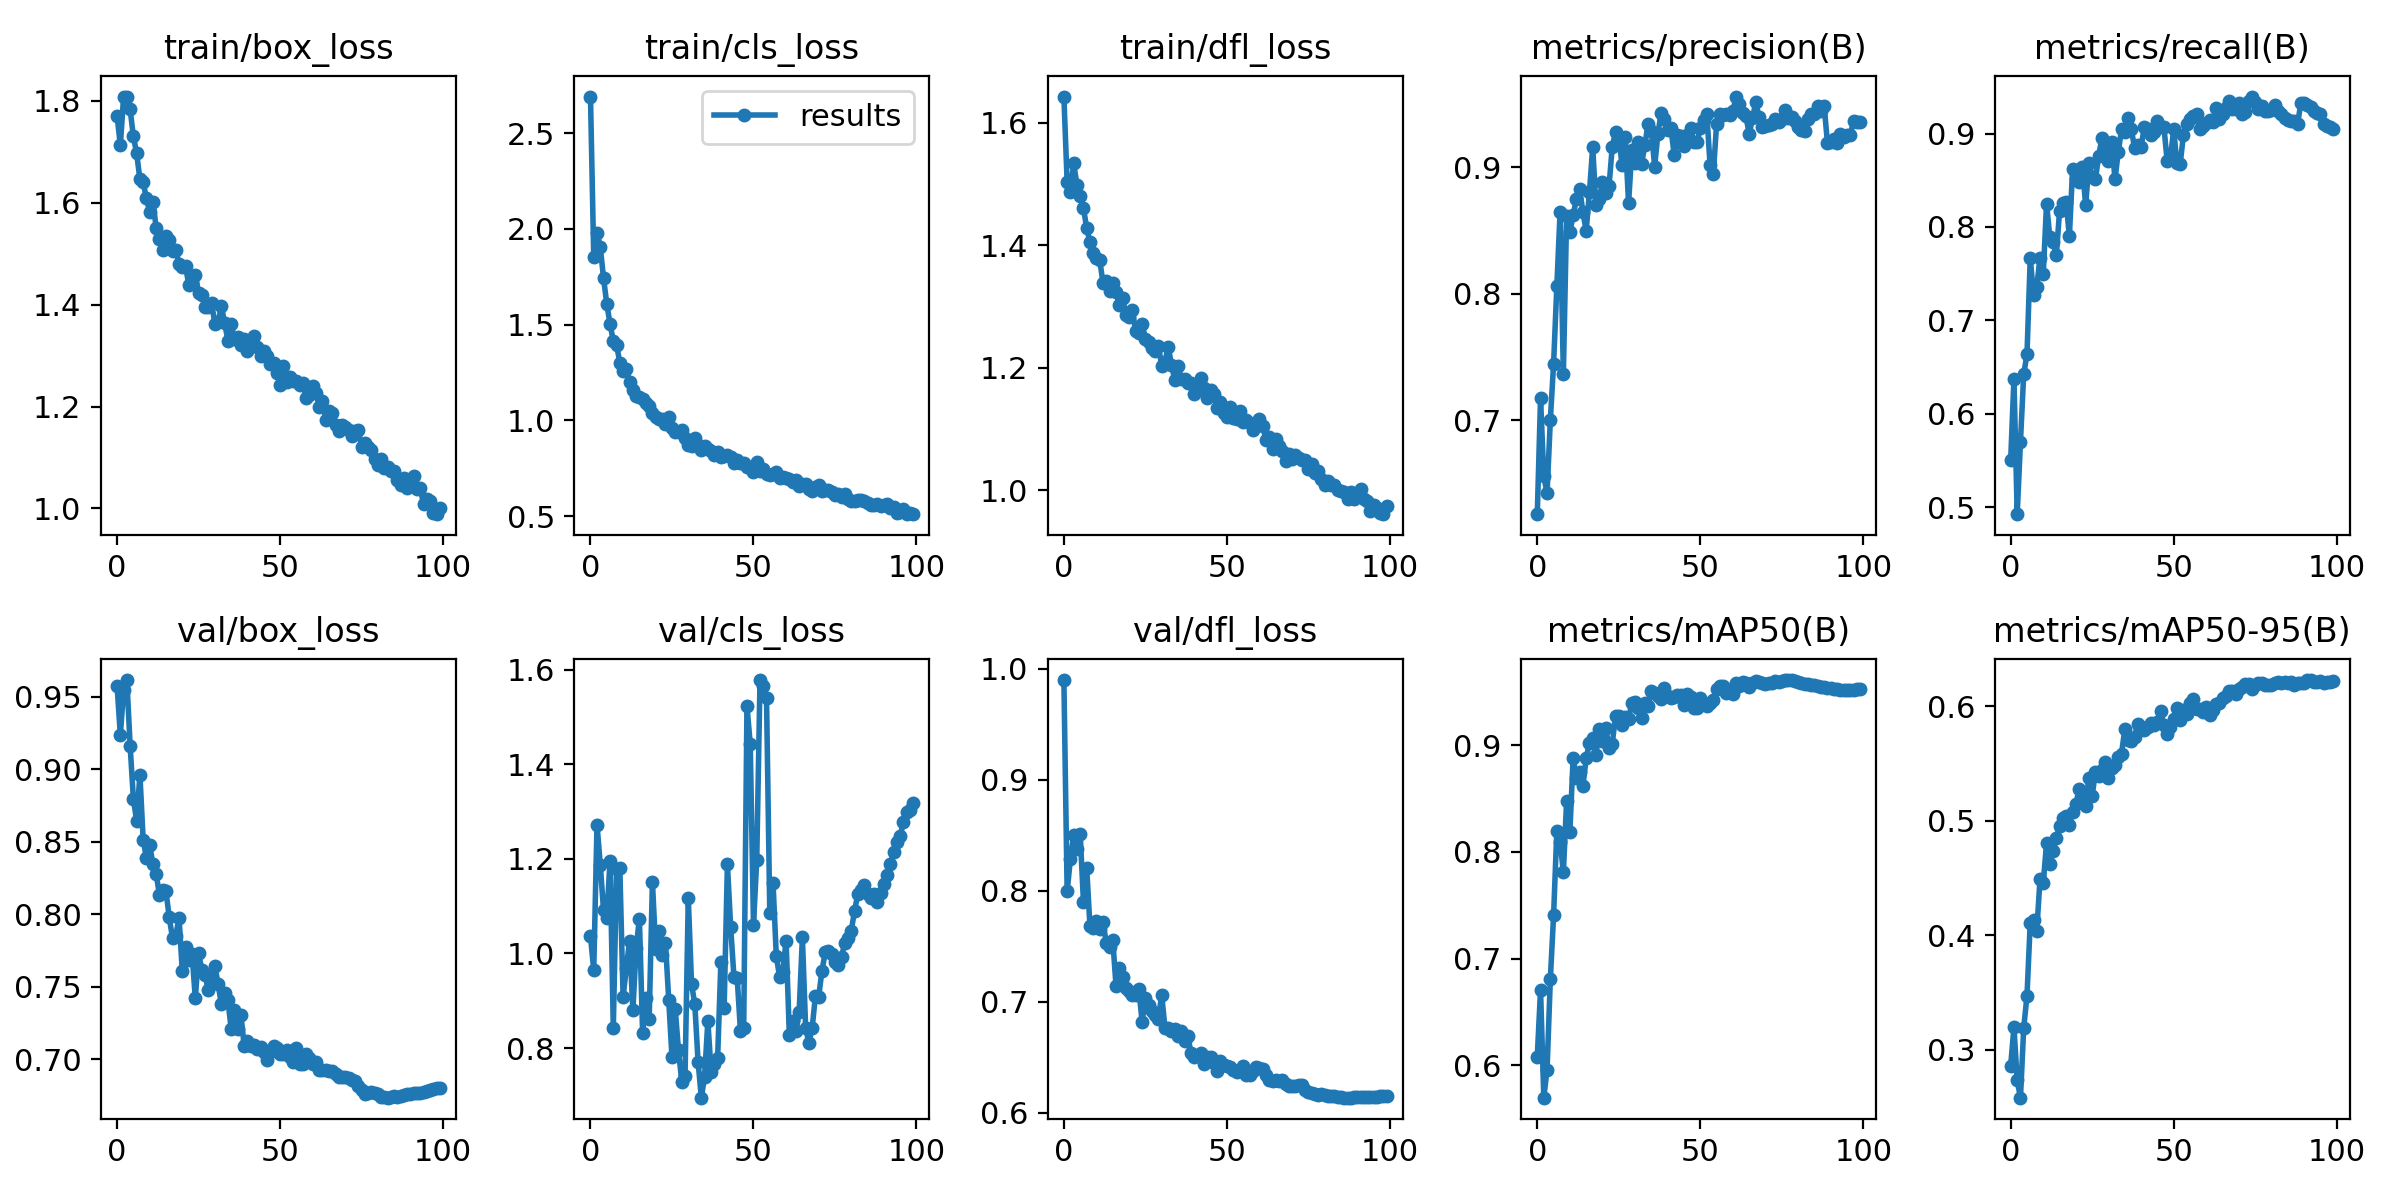

The table this chart was drawn from, first rows:
epoch, train/box_loss, train/cls_loss, train/dfl_loss, metrics/precision(B), metrics/recall(B), metrics/mAP50(B), metrics/mAP50-95(B), val/box_loss, val/cls_loss, val/dfl_loss, lr/pg0, lr/pg1, lr/pg2
0, 1.77, 2.691, 1.643, 0.626, 0.5506, 0.6081, 0.2862, 0.9576, 1.036, 0.9899, 0.07001, 0.003332, 0.003332
1, 1.713, 1.853, 1.503, 0.7176, 0.6376, 0.6707, 0.3198, 0.9239, 0.9648, 0.7995, 0.03995, 0.006599, 0.006599
2, 1.808, 1.981, 1.487, 0.6559, 0.4926, 0.5697, 0.2733, 0.9548, 1.272, 0.8286, 0.009814, 0.009801, 0.009801
3, 1.808, 1.904, 1.534, 0.6426, 0.5702, 0.5959, 0.2582, 0.9617, 1.188, 0.85, 0.009703, 0.009703, 0.009703
4, 1.783, 1.744, 1.499, 0.7001, 0.6427, 0.6805, 0.3193, 0.9164, 1.092, 0.8374, 0.009703, 0.009703, 0.009703
5, 1.73, 1.607, 1.481, 0.7447, 0.6636, 0.7405, 0.3471, 0.8798, 1.076, 0.8516, 0.009604, 0.009604, 0.009604
6, 1.697, 1.504, 1.461, 0.8062, 0.7669, 0.8199, 0.411, 0.8642, 1.196, 0.79, 0.009505, 0.009505, 0.009505
7, 1.646, 1.413, 1.428, 0.8651, 0.7275, 0.8097, 0.4134, 0.8965, 0.8423, 0.8206, 0.009406, 0.009406, 0.009406
8, 1.64, 1.395, 1.405, 0.7368, 0.736, 0.7807, 0.4039, 0.8515, 1.178, 0.7681, 0.009307, 0.009307, 0.009307
9, 1.609, 1.3, 1.387, 0.8613, 0.7673, 0.8479, 0.449, 0.8388, 1.181, 0.7662, 0.009208, 0.009208, 0.009208
10, 1.581, 1.257, 1.38, 0.8491, 0.75, 0.8185, 0.4456, 0.8475, 0.9083, 0.773, 0.009109, 0.009109, 0.009109
11, 1.602, 1.268, 1.376, 0.8621, 0.8251, 0.8884, 0.4805, 0.8347, 0.9694, 0.7659, 0.00901, 0.00901, 0.00901
12, 1.55, 1.201, 1.338, 0.8751, 0.7893, 0.869, 0.4626, 0.8276, 1.027, 0.7721, 0.008911, 0.008911, 0.008911
13, 1.53, 1.158, 1.341, 0.8832, 0.7837, 0.8751, 0.4739, 0.8133, 0.8795, 0.7531, 0.008812, 0.008812, 0.008812
14, 1.507, 1.129, 1.326, 0.8643, 0.7697, 0.8619, 0.4852, 0.8167, 1.011, 0.7496, 0.008713, 0.008713, 0.008713
15, 1.534, 1.121, 1.338, 0.8501, 0.8174, 0.8878, 0.4955, 0.8159, 1.073, 0.7556, 0.008614, 0.008614, 0.008614
16, 1.527, 1.112, 1.324, 0.8803, 0.8258, 0.9024, 0.5024, 0.7978, 0.8309, 0.7141, 0.008515, 0.008515, 0.008515
17, 1.505, 1.09, 1.302, 0.916, 0.8272, 0.907, 0.5042, 0.7835, 0.9057, 0.7301, 0.008416, 0.008416, 0.008416
18, 1.508, 1.077, 1.314, 0.8701, 0.79, 0.8907, 0.4965, 0.7851, 0.8607, 0.722, 0.008317, 0.008317, 0.008317
19, 1.481, 1.041, 1.286, 0.8747, 0.8624, 0.9149, 0.5081, 0.7977, 1.151, 0.7124, 0.008218, 0.008218, 0.008218
20, 1.474, 1.015, 1.284, 0.8886, 0.8513, 0.904, 0.5147, 0.7606, 1.01, 0.7099, 0.008119, 0.008119, 0.008119
21, 1.475, 1.007, 1.294, 0.8797, 0.8483, 0.916, 0.5273, 0.7772, 1.048, 0.7065, 0.00802, 0.00802, 0.00802
22, 1.438, 1.007, 1.26, 0.885, 0.8643, 0.8974, 0.5185, 0.7685, 0.9972, 0.7065, 0.007921, 0.007921, 0.007921
23, 1.443, 0.9794, 1.257, 0.9164, 0.823, 0.9013, 0.5126, 0.7726, 1.023, 0.7111, 0.007822, 0.007822, 0.007822
24, 1.458, 1.018, 1.272, 0.928, 0.8688, 0.9278, 0.5377, 0.742, 0.9022, 0.6819, 0.007723, 0.007723, 0.007723
25, 1.424, 0.9611, 1.248, 0.9243, 0.8539, 0.9272, 0.5219, 0.7732, 0.7807, 0.7035, 0.007624, 0.007624, 0.007624
26, 1.419, 0.9384, 1.243, 0.9017, 0.8511, 0.9187, 0.5427, 0.7614, 0.882, 0.6975, 0.007525, 0.007525, 0.007525
27, 1.396, 0.9407, 1.233, 0.9236, 0.8764, 0.9267, 0.5388, 0.7578, 0.795, 0.6915, 0.007426, 0.007426, 0.007426
28, 1.396, 0.9471, 1.227, 0.8715, 0.8953, 0.9245, 0.5445, 0.7474, 0.7289, 0.6882, 0.007327, 0.007327, 0.007327
29, 1.404, 0.9071, 1.236, 0.9133, 0.882, 0.9399, 0.5512, 0.753, 0.7403, 0.6849, 0.007228, 0.007228, 0.007228
30, 1.362, 0.8723, 1.203, 0.9037, 0.8702, 0.9403, 0.5373, 0.7644, 1.117, 0.7064, 0.007129, 0.007129, 0.007129
31, 1.366, 0.8646, 1.21, 0.9203, 0.8904, 0.9346, 0.5459, 0.7515, 0.9359, 0.6766, 0.00703, 0.00703, 0.00703
32, 1.397, 0.9086, 1.234, 0.9026, 0.8511, 0.9256, 0.5488, 0.7377, 0.8923, 0.6768, 0.006931, 0.006931, 0.006931
33, 1.364, 0.8707, 1.205, 0.918, 0.8802, 0.9393, 0.5556, 0.7453, 0.7716, 0.6734, 0.006832, 0.006832, 0.006832
34, 1.329, 0.8471, 1.18, 0.9345, 0.9045, 0.937, 0.5587, 0.7405, 0.6952, 0.6753, 0.006733, 0.006733, 0.006733
35, 1.362, 0.8664, 1.203, 0.9289, 0.9017, 0.9507, 0.5798, 0.7208, 0.7392, 0.6691, 0.006634, 0.006634, 0.006634
36, 1.332, 0.8478, 1.181, 0.9006, 0.9166, 0.9487, 0.5702, 0.734, 0.8574, 0.6736, 0.006535, 0.006535, 0.006535
37, 1.337, 0.8377, 1.181, 0.9265, 0.9045, 0.9464, 0.5697, 0.7211, 0.7504, 0.6646, 0.006436, 0.006436, 0.006436
38, 1.32, 0.819, 1.175, 0.9429, 0.8848, 0.9436, 0.5735, 0.7303, 0.7669, 0.6693, 0.006337, 0.006337, 0.006337
39, 1.333, 0.832, 1.175, 0.9383, 0.8876, 0.9532, 0.5849, 0.7089, 0.7791, 0.6538, 0.006238, 0.006238, 0.006238
40, 1.31, 0.8086, 1.158, 0.9292, 0.8854, 0.9462, 0.5815, 0.7128, 0.9814, 0.65, 0.006139, 0.006139, 0.006139
41, 1.32, 0.8145, 1.165, 0.9308, 0.9074, 0.9446, 0.5794, 0.7092, 0.885, 0.6524, 0.00604, 0.00604, 0.00604
42, 1.339, 0.8202, 1.183, 0.9097, 0.9053, 0.9455, 0.5814, 0.71, 1.188, 0.6543, 0.005941, 0.005941, 0.005941
43, 1.317, 0.8106, 1.167, 0.9253, 0.8989, 0.9475, 0.5856, 0.707, 1.056, 0.6441, 0.005842, 0.005842, 0.005842
44, 1.3, 0.7778, 1.15, 0.9251, 0.9021, 0.9468, 0.584, 0.7082, 0.9508, 0.6499, 0.005743, 0.005743, 0.005743
45, 1.309, 0.7917, 1.164, 0.9168, 0.9129, 0.938, 0.5862, 0.7049, 0.9488, 0.6506, 0.005644, 0.005644, 0.005644
46, 1.298, 0.7767, 1.157, 0.9253, 0.9073, 0.9479, 0.5959, 0.699, 0.8356, 0.645, 0.005545, 0.005545, 0.005545
47, 1.284, 0.7792, 1.134, 0.9313, 0.9073, 0.9455, 0.5833, 0.7047, 0.8415, 0.6375, 0.005446, 0.005446, 0.005446
48, 1.284, 0.7543, 1.144, 0.9199, 0.8706, 0.9344, 0.576, 0.7091, 1.523, 0.6469, 0.005347, 0.005347, 0.005347
49, 1.267, 0.7563, 1.127, 0.92, 0.8736, 0.9352, 0.5819, 0.7073, 1.443, 0.6428, 0.005248, 0.005248, 0.005248
50, 1.242, 0.7305, 1.119, 0.9308, 0.9045, 0.9446, 0.5886, 0.7038, 1.061, 0.6426, 0.005149, 0.005149, 0.005149
51, 1.28, 0.7803, 1.136, 0.9371, 0.868, 0.9394, 0.5986, 0.7036, 1.198, 0.641, 0.00505, 0.00505, 0.00505
52, 1.247, 0.7358, 1.118, 0.9421, 0.8677, 0.9369, 0.5882, 0.7065, 1.578, 0.639, 0.004951, 0.004951, 0.004951
53, 1.258, 0.7435, 1.117, 0.902, 0.8989, 0.9393, 0.5971, 0.7017, 1.566, 0.6367, 0.004852, 0.004852, 0.004852
54, 1.25, 0.7176, 1.13, 0.8951, 0.9104, 0.9422, 0.5931, 0.698, 1.54, 0.6381, 0.004753, 0.004753, 0.004753
55, 1.25, 0.7167, 1.112, 0.9341, 0.916, 0.9528, 0.6026, 0.7077, 1.085, 0.6421, 0.004654, 0.004654, 0.004654
56, 1.243, 0.7222, 1.114, 0.9424, 0.9183, 0.9555, 0.606, 0.6968, 1.149, 0.6343, 0.004555, 0.004555, 0.004555
57, 1.246, 0.7285, 1.11, 0.9413, 0.9214, 0.955, 0.5975, 0.6969, 0.9943, 0.6339, 0.004456, 0.004456, 0.004456
58, 1.217, 0.6968, 1.098, 0.9419, 0.9045, 0.9485, 0.5978, 0.7039, 0.9508, 0.6381, 0.004357, 0.004357, 0.004357
59, 1.223, 0.7046, 1.106, 0.9417, 0.9078, 0.9513, 0.5951, 0.7005, 0.9616, 0.6411, 0.004258, 0.004258, 0.004258
... 40 more rows
